2-way image classification set "fire-smoke-detection" from GitHub (cabasoah/fire-smoke-detection); label vocabulary: fire, smoke.

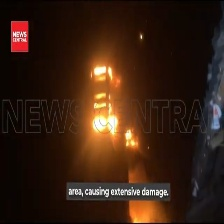
Label: fire

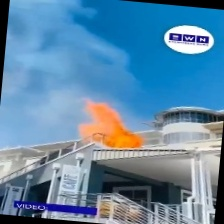
Label: fire

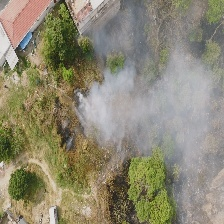
Label: smoke

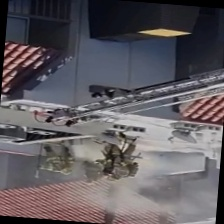
Label: smoke

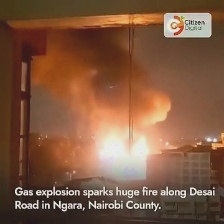
Label: fire

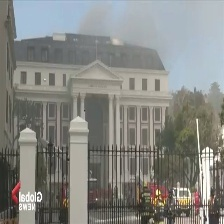
Label: smoke
